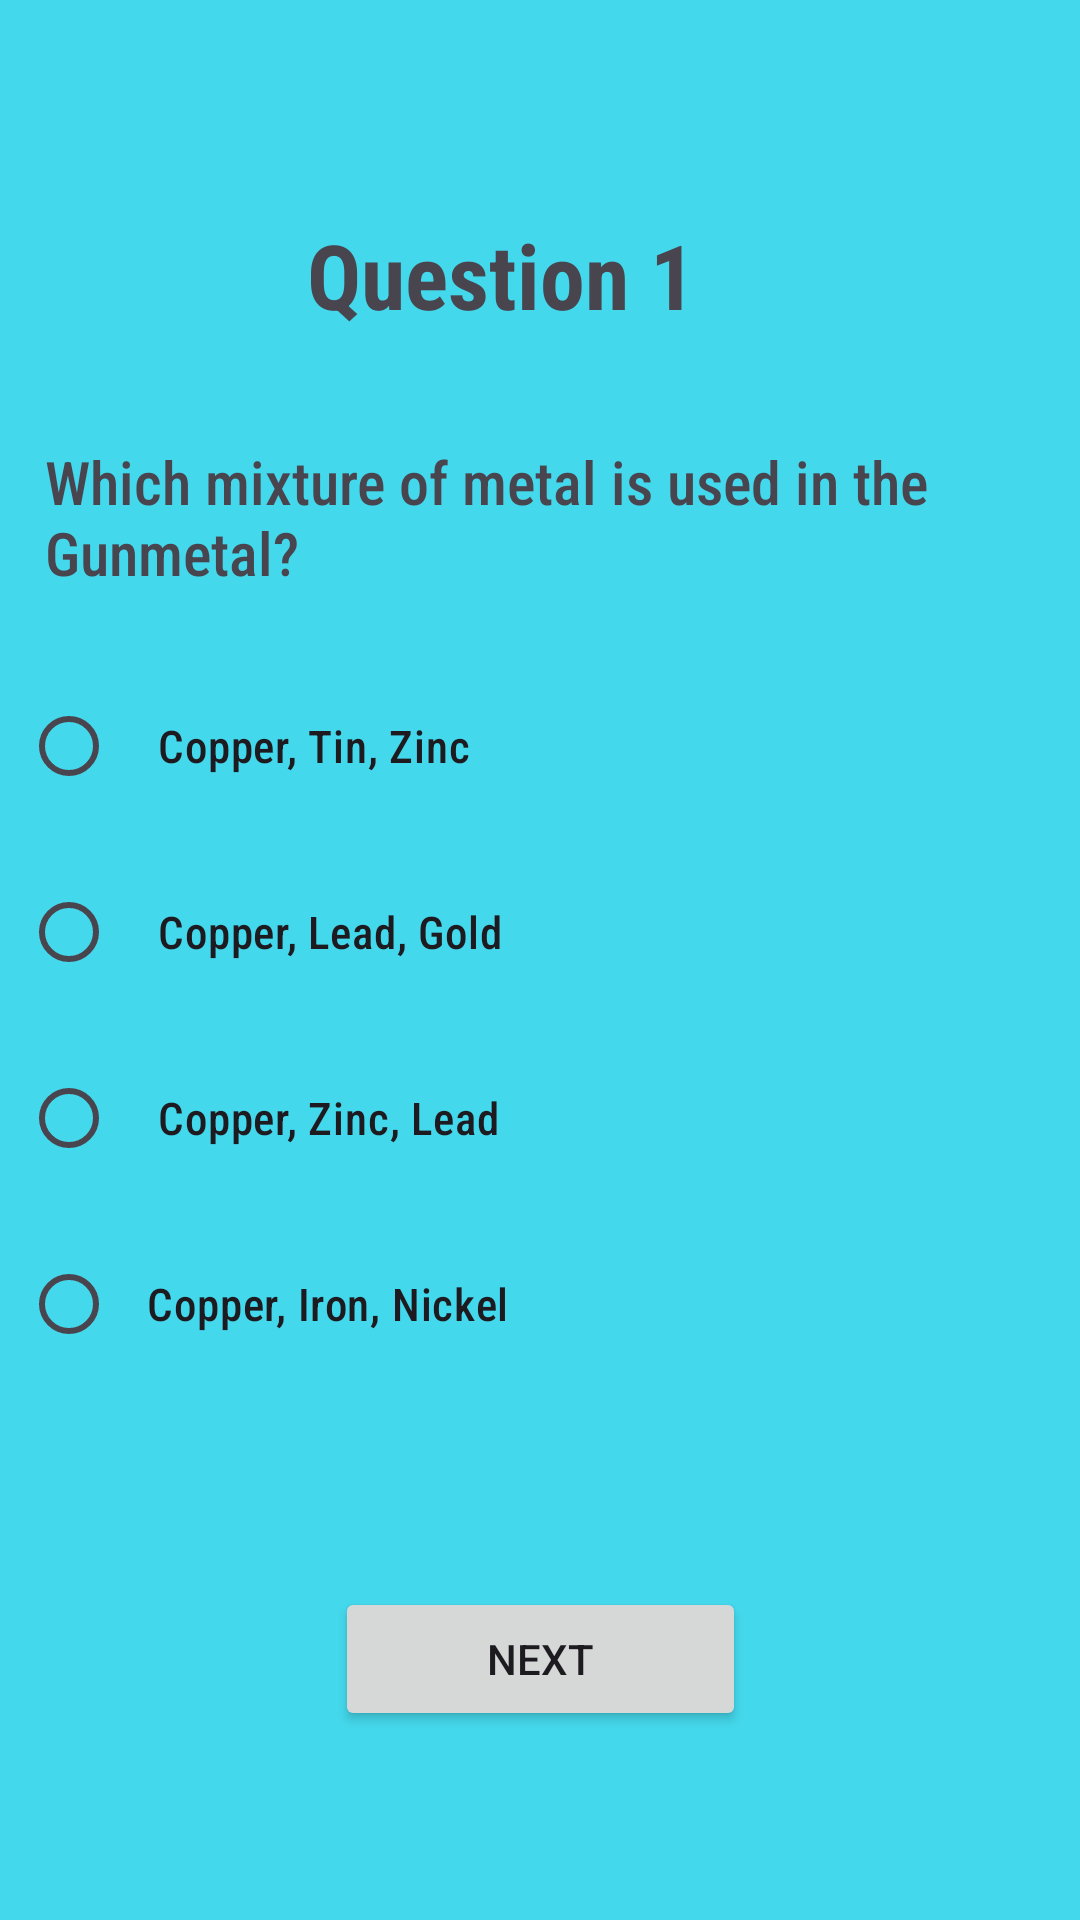

Android layout source for this screen:
<!-- AndroidManifest.xml: application theme Theme.IQuizz -->
<!-- res/layout/activity_sci1.xml -->
<?xml version="1.0" encoding="utf-8"?>
<androidx.constraintlayout.widget.ConstraintLayout xmlns:android="http://schemas.android.com/apk/res/android"
    xmlns:app="http://schemas.android.com/apk/res-auto"
    xmlns:tools="http://schemas.android.com/tools"
    android:layout_width="match_parent"
    android:layout_height="match_parent"
    android:background="#44D8EC"
    tools:context=".sci1">


    <TextView
        android:id="@+id/sci_question1"
        android:layout_width="wrap_content"
        android:layout_height="wrap_content"
        android:text="Question 1"
        android:fontFamily="sans-serif-condensed"

        android:textStyle="bold"
        android:textSize="30sp"

        app:layout_constraintBottom_toBottomOf="parent"
        app:layout_constraintEnd_toEndOf="parent"
        app:layout_constraintHorizontal_bias="0.444"
        app:layout_constraintStart_toStartOf="parent"
        app:layout_constraintTop_toTopOf="parent"
        app:layout_constraintVertical_bias="0.119" />

    <TextView
        android:id="@+id/sci_q1_tv"
        android:layout_width="wrap_content"
        android:layout_height="wrap_content"
        android:layout_marginBottom="20dp"
        android:fontFamily="sans-serif-condensed-medium"
        android:paddingStart="15dp"
        android:text="Which mixture of metal is used in the Gunmetal?"
        android:textSize="20sp"

        app:layout_constraintBottom_toTopOf="@+id/sci_rg1"
        app:layout_constraintEnd_toEndOf="parent"

        app:layout_constraintStart_toStartOf="parent"
        tools:ignore="RtlHardcoded,RtlSymmetry" />

    <RadioGroup
        android:id="@+id/sci_rg1"
        android:layout_width="match_parent"
        android:layout_height="wrap_content"
        app:layout_constraintBottom_toBottomOf="parent"
        app:layout_constraintEnd_toEndOf="parent"

        app:layout_constraintHorizontal_bias="0.0"
        app:layout_constraintStart_toStartOf="parent"
        app:layout_constraintTop_toTopOf="parent"
        app:layout_constraintVertical_bias="0.555"
        tools:ignore="MissingConstraints">

        <RadioButton
            android:id="@+id/radioButton25"
            android:layout_width="300dp"
            android:layout_height="wrap_content"
            android:layout_margin="7dp"
            android:fontFamily="sans-serif-condensed-medium"
            android:padding="10dp"
            android:text=" Copper, Tin, Zinc"


            android:textSize="15sp"

            />

        <RadioButton
            android:id="@+id/radiobutton26"
            android:layout_width="300dp"
            android:layout_height="wrap_content"
            android:layout_margin="7dp"
            android:fontFamily="sans-serif-condensed-medium"
            android:padding="10dp"

            android:text=" Copper, Lead, Gold"

            android:textSize="15sp"

            />

        <RadioButton
            android:id="@+id/radioButton27"
            android:layout_width="300dp"
            android:layout_height="wrap_content"
            android:layout_margin="7dp"
            android:fontFamily="sans-serif-condensed-medium"
            android:padding="10dp"
            android:text=" Copper, Zinc, Lead"

            android:textSize="15sp" />

        <RadioButton
            android:id="@+id/radioButton28"
            android:layout_width="300dp"
            android:layout_height="wrap_content"
            android:layout_margin="7dp"

            android:fontFamily="sans-serif-condensed-medium"
            android:padding="10dp"
            android:text="Copper, Iron, Nickel"
            android:textSize="15sp" />
    </RadioGroup>

    <Button
        android:id="@+id/sci_q1_next"
        android:layout_width="137dp"
        android:layout_height="48dp"
        android:text="@string/next"
        app:layout_constraintBottom_toBottomOf="parent"
        app:layout_constraintEnd_toEndOf="parent"
        app:layout_constraintStart_toStartOf="parent"
        app:layout_constraintTop_toBottomOf="@+id/sci_rg1" />


</androidx.constraintlayout.widget.ConstraintLayout>
<!-- resources referenced by this layout -->
<resources>
  <string name="next">Next</string>
  <style name="Theme.IQuizz" parent="Base.Theme.IQuizz" />
  <style name="Base.Theme.IQuizz" parent="Theme.Material3.DayNight.NoActionBar">
          
          
      </style>
</resources>
